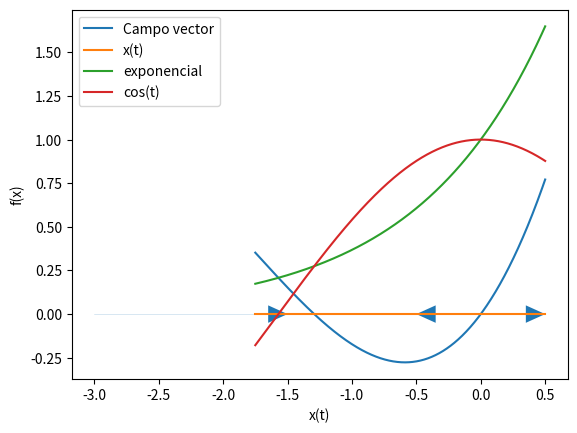
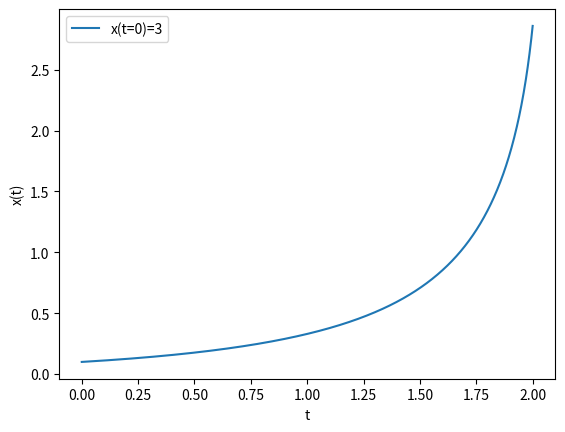
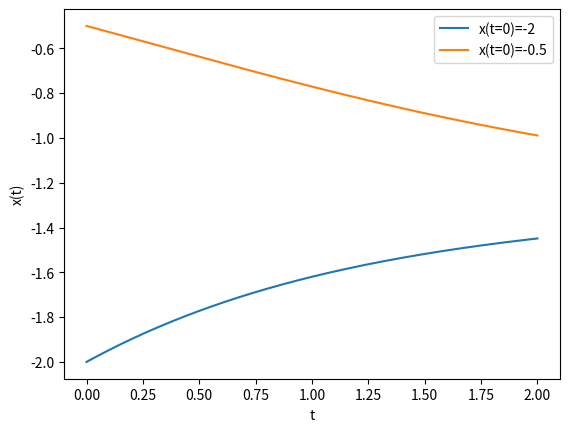

Python code for these plots, in order:
import numpy as np
import matplotlib.pyplot as plt
from matplotlib.pyplot import *



################################################################################################

#          Grafico del campo vector

################################################################################################


print("El campo vector es:  exp(x)-cos(x)")


def f(t): return np.exp(t)-np.cos(t)

x=np.linspace(-1.75,0.5,1000)



plt.figure(1)
a_pos,=plt.plot(x,f(x),label='Campo vector')
variable,=plt.plot(x,np.zeros(len(x)),label='x(t)')
plt.arrow(-0.5, 0, 1, 0, shape='full', lw=0, length_includes_head=True, head_width=0.1)
plt.arrow(0, 0, -0.5, 0, shape='full', lw=0, length_includes_head=True, head_width=0.1)
plt.arrow(-3, 0, 1.5, 0, shape='full', lw=0, length_includes_head=True, head_width=0.1)
plt.legend(loc='best')
plt.xlabel("x(t)")
plt.ylabel("f(x)")
plt.show(block=True)

plt.figure(1)
a_pos,=plt.plot(x,np.exp(x),label='exponencial')
variable,=plt.plot(x,np.cos(x),label='cos(t)')
plt.legend(loc='best')
plt.xlabel("x(t)")
plt.ylabel("f(x)")
plt.show(block=True)


################################################################################################

#          Resolucion numerica de los problemas

#		Metodo de Euler		
################################################################################################




t=np.linspace(0,2,1000)
h=t[1]-t[0]
sol1=np.zeros(len(t))
sol2=np.zeros(len(t))
sol3=np.zeros(len(t))
sol4=np.zeros(len(t))
sol1[0]=-2
sol2[0]=-0.5
sol3[0]=0.1
#sol4[0]=2


for i in range(0,len(t)-1):
	sol1[i+1]=sol1[i]+h*f(sol1[i])
	sol2[i+1]=sol2[i]+h*f(sol2[i])
	sol3[i+1]=sol3[i]+h*f(sol3[i])
#	sol4[i+1]=sol4[i]+h*f(sol4[i])




plt.figure(3)
a_pos,=plt.plot(t,sol1,label='x(t=0)=-2')
a_neg,=plt.plot(t,sol2,label='x(t=0)=-0.5')
#cer,=plt.plot(t,sol3,label='x(t=0)=0.5')
#cer,=plt.plot(t,sol4,label='x(t=0)=2')
plt.legend(loc='best')
#plt.title('a>0')
plt.xlabel("t")
plt.ylabel("x(t)")
plt.show(block=True)


plt.figure(2)
cer,=plt.plot(t,sol3,label='x(t=0)=3')
plt.legend(loc='best')
#plt.title('a>0')
plt.xlabel("t")
plt.ylabel("x(t)")
plt.show(block=True)


print("El punto fijo es aproximadamente",(sol1[len(t)-1]+sol2[len(t)-1])/2)
